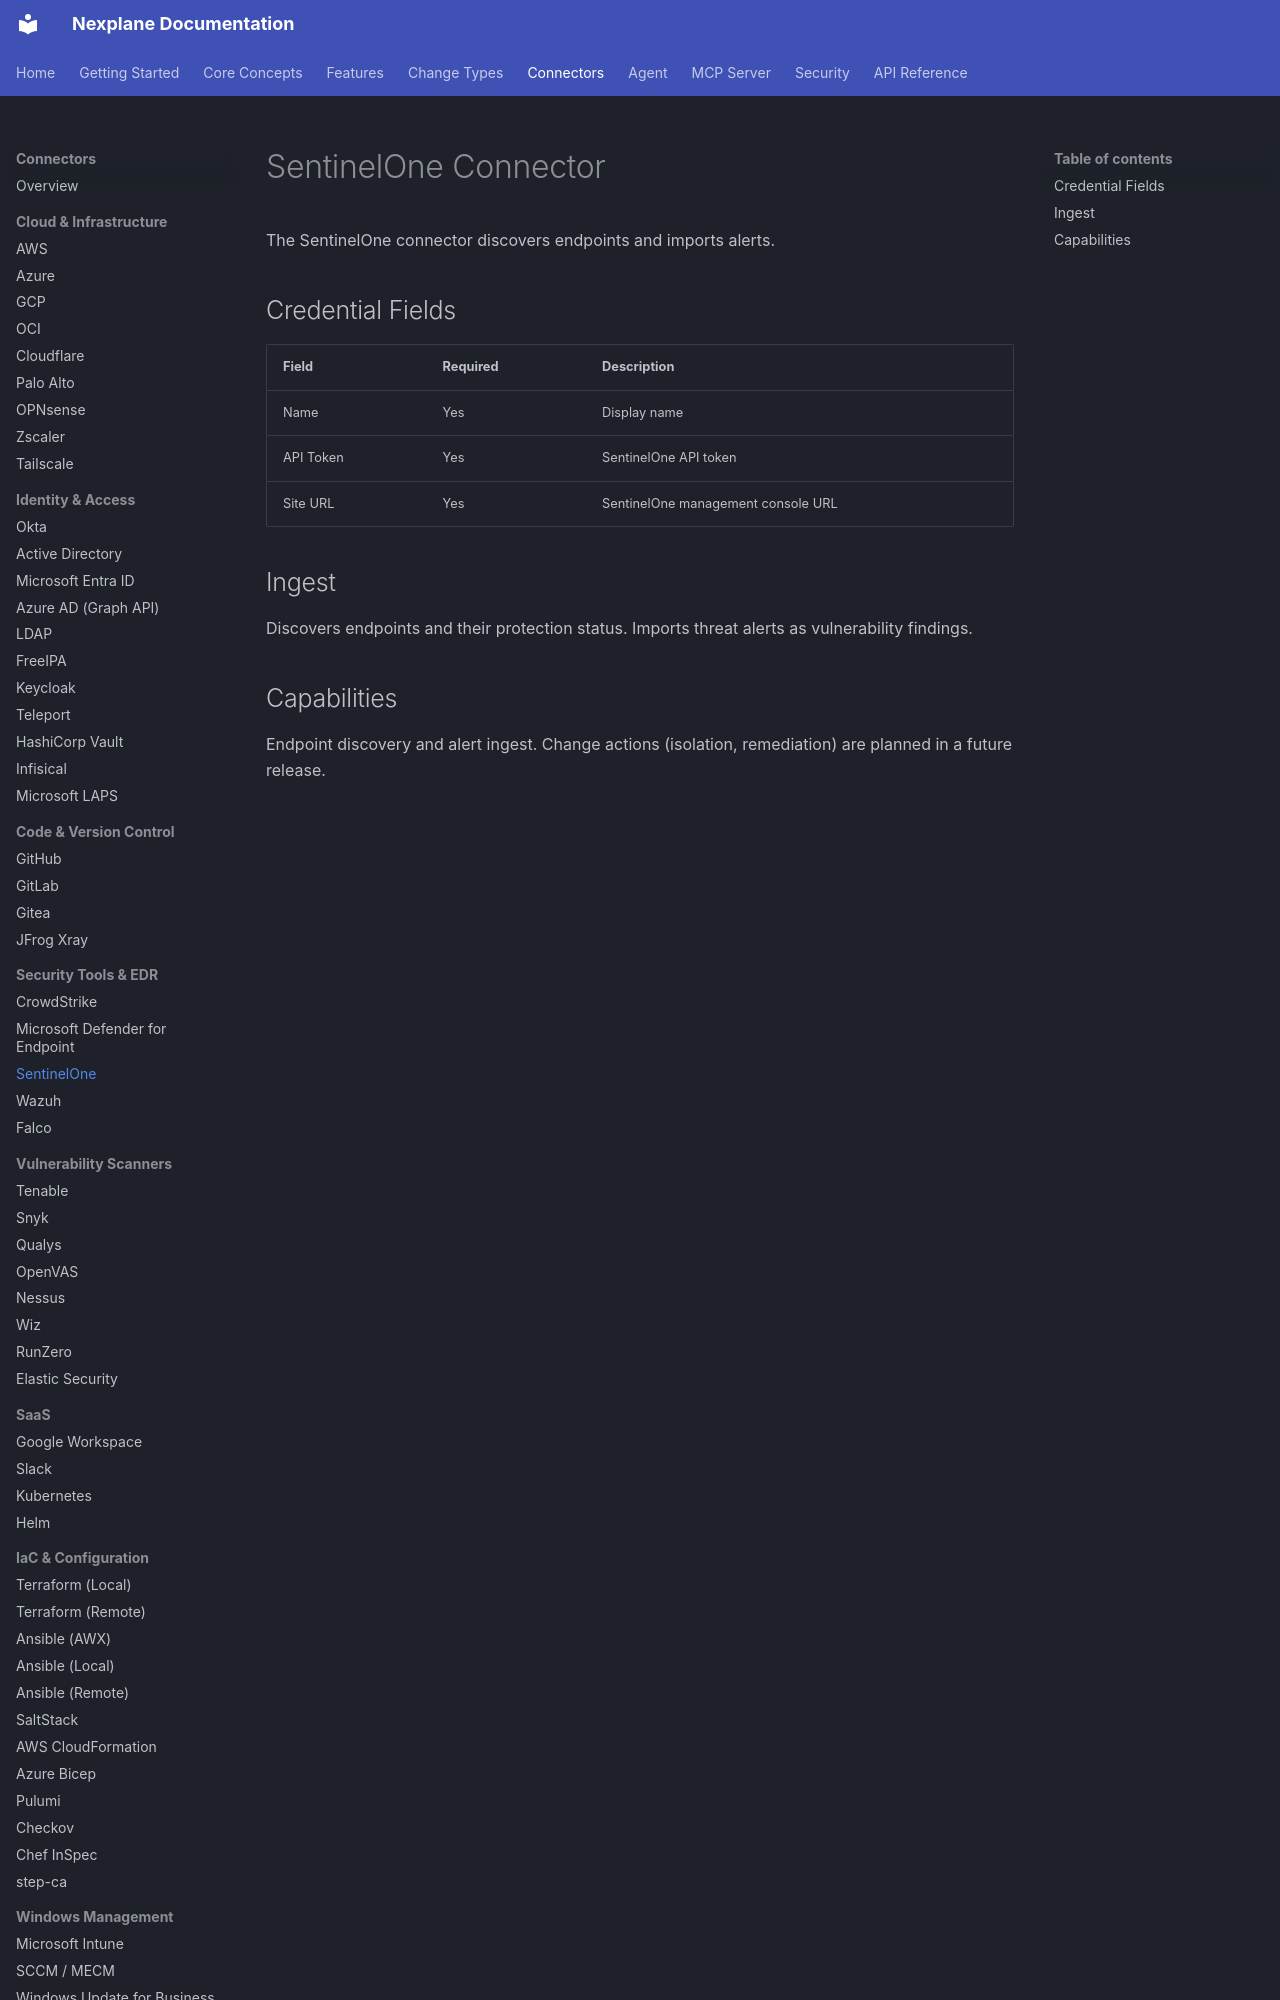

repository: youbetyourballs/nexplane-docs · page: connectors/sentinelone/index.html · generator: mkdocs

# SentinelOne Connector

The SentinelOne connector discovers endpoints and imports alerts.

## Credential Fields

| Field | Required | Description |
|-------|----------|-------------|
| Name | Yes | Display name |
| API Token | Yes | SentinelOne API token |
| Site URL | Yes | SentinelOne management console URL |

## Ingest

Discovers endpoints and their protection status. Imports threat alerts as vulnerability findings.
